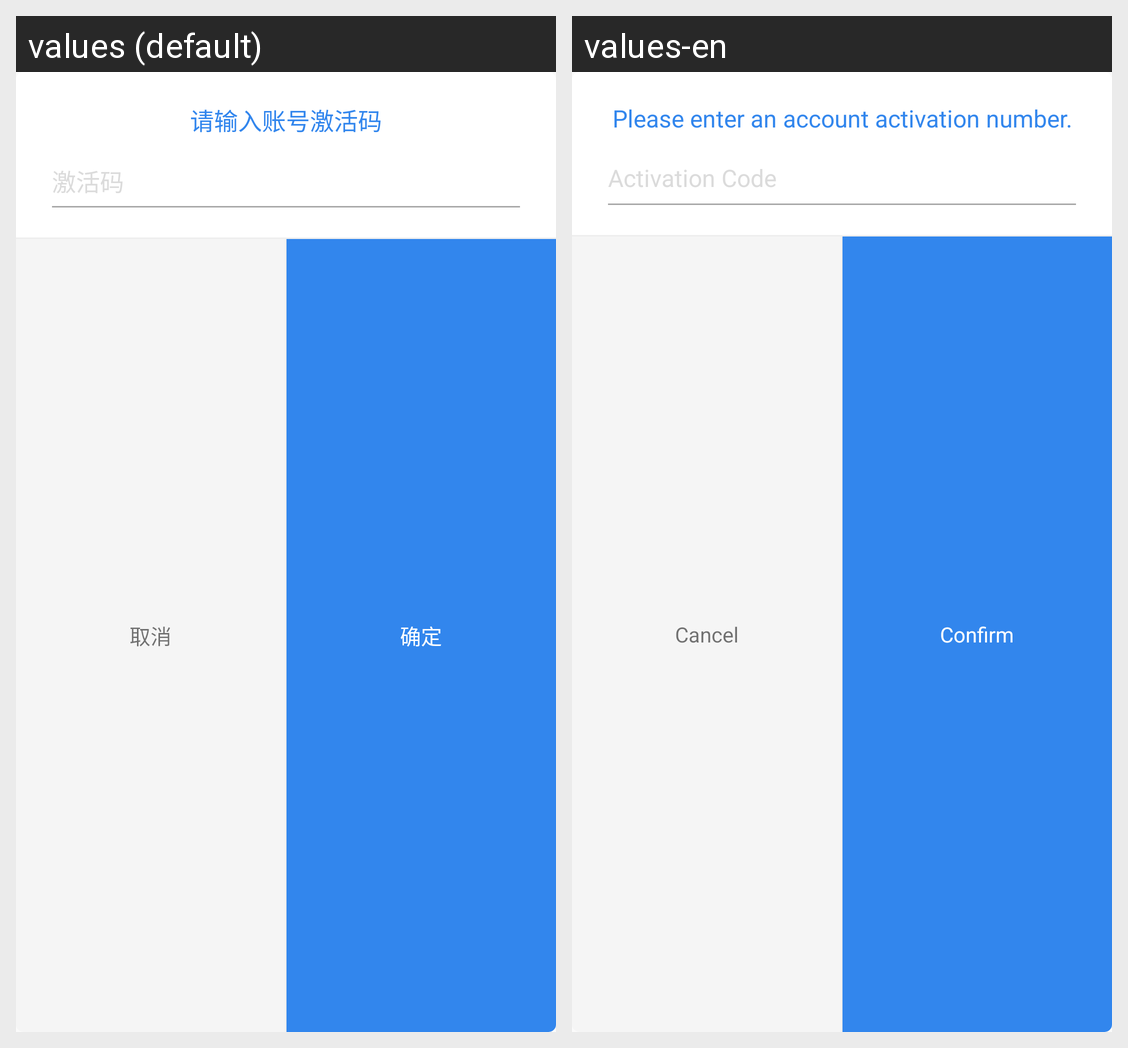

For this localized Android screen grid, give each drawn string resource with its value in every locale shown.
Android screen res/layout/dialog_activation.xml rendered under 2 locales, left to right: values (default), values-en. Device: Nexus 5 (rendered at 1080×1920; each locale shown at half size, 540×960, under a caption strip naming it); theme SACTheme.
Strings drawn on this screen, with the default value and each locale's value (text and hints the layout hard-codes, and strings that could not be matched under every locale, appear in the picture but are not listed):

updent_activion
  values: 请输入账号激活码
  values-en: Please enter an account activation number.

activation_code
  values: 激活码
  values-en: Activation Code

cancel
  values: 取消
  values-en: Cancel

confirm_dialog
  values: 确定
  values-en: Confirm
